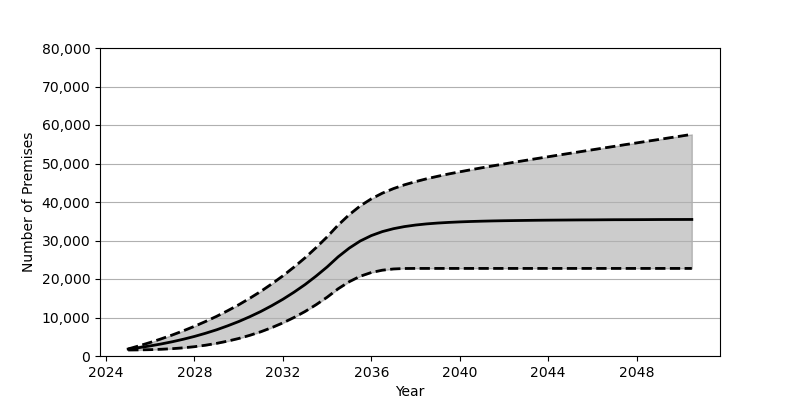

Data behind this chart, as committed beside it:
Date, Low, Base, High
2025-01, 1559, 1801, 1832
2025-07, 1588, 2180, 2649
2026-01, 1648, 2626, 3523
2026-07, 1749, 3130, 4462
2027-01, 1905, 3707, 5470
2027-07, 2122, 4352, 6549
2028-01, 2417, 5084, 7716
2028-07, 2798, 5902, 8962
2029-01, 3283, 6810, 10305
2029-07, 3861, 7829, 11755
2030-01, 4549, 8951, 13308
2030-07, 5362, 10191, 14983
2031-01, 6298, 11562, 16786
2031-07, 7373, 13072, 18729
2032-01, 8604, 14734, 20822
2032-07, 9994, 16555, 23077
2033-01, 11559, 18551, 25507
2033-07, 13311, 20740, 28128
2034-01, 15275, 23132, 30952
2034-07, 17455, 25747, 33999
2035-01, 19298, 28021, 36709
2035-07, 20710, 29865, 38982
2036-01, 21688, 31276, 40823
2036-07, 22291, 32312, 42296
2037-01, 22608, 33068, 43484
2037-07, 22730, 33613, 44466
2038-01, 22749, 34016, 45292
2038-07, 22749, 34311, 46027
2039-01, 22749, 34532, 46679
2039-07, 22749, 34699, 47282
2040-01, 22749, 34832, 47841
2040-07, 22749, 34937, 48375
2041-01, 22749, 35019, 48895
2041-07, 22749, 35087, 49389
2042-01, 22749, 35140, 49880
2042-07, 22749, 35180, 50361
2043-01, 22749, 35219, 50830
2043-07, 22749, 35255, 51292
2044-01, 22749, 35284, 51753
2044-07, 22749, 35306, 52212
2045-01, 22749, 35327, 52665
2045-07, 22749, 35348, 53110
2046-01, 22749, 35359, 53566
2046-07, 22749, 35380, 54014
2047-01, 22749, 35399, 54459
2047-07, 22749, 35405, 54913
2048-01, 22749, 35415, 55347
2048-07, 22749, 35429, 55800
2049-01, 22749, 35446, 56234
2049-07, 22749, 35454, 56685
2050-01, 22749, 35459, 57120
2050-07, 22749, 35467, 57569
